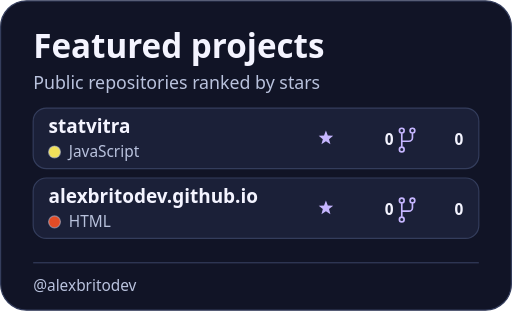
t = 0.00 s
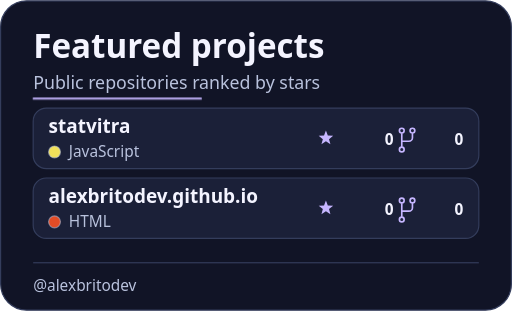
t = 0.23 s
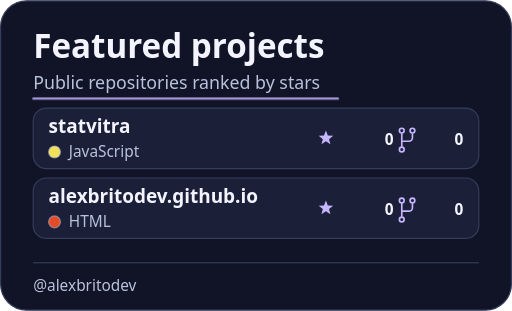
t = 0.46 s
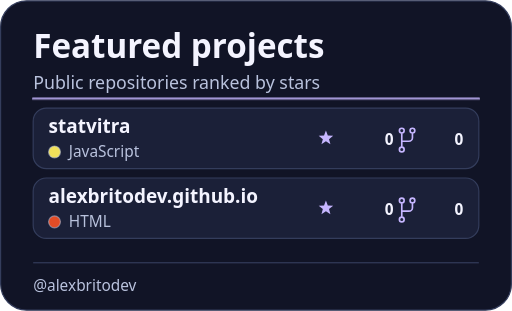
t = 0.91 s
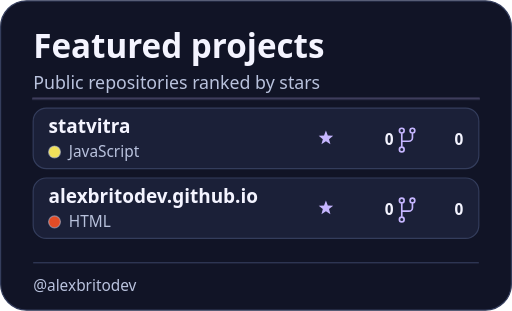
t = 1.16 s
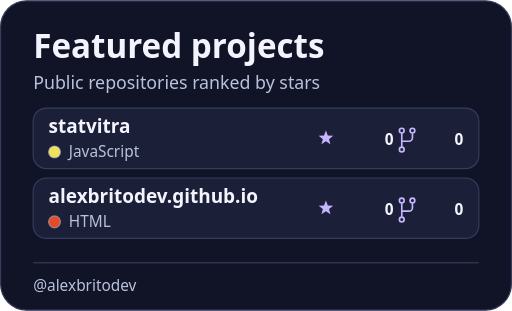
t = 1.40 s

The animated SVG that drew these frames (rendered in a browser with its animation timeline set to each time). Animation: 1 CSS @keyframes rule; one cycle of 1.40 s.

<svg xmlns="http://www.w3.org/2000/svg" width="432" height="262" viewBox="0 0 432 262" role="img" aria-labelledby="title description" xml:lang="en">
<title id="title">Featured projects</title>
<desc id="description">statvitra · JavaScript · Stars received 0 · Forks received 0. alexbritodev.github.io · HTML · Stars received 0 · Forks received 0</desc>
<style>.sweep { animation: sweep 1.4s ease-out } @keyframes sweep { 0% { opacity: .9; transform: scaleX(0) } 65% { opacity: .8; transform: scaleX(1) } 100% { opacity: 0; transform: scaleX(1) } }</style>
<g font-family="system-ui, -apple-system, Segoe UI, sans-serif" font-variant-numeric="tabular-nums">
<rect x="0.5" y="0.5" width="431" height="261" rx="22" fill="#111426" stroke="#343d5c"/>


<text x="28" y="49" font-size="28" font-weight="750" text-anchor="start" fill="#f4f4ff" unicode-bidi="plaintext">Featured projects</text>
<text x="28" y="75" font-size="15" font-weight="500" text-anchor="start" fill="#b9c2dd" unicode-bidi="plaintext">Public repositories ranked by stars</text>
<g transform="translate(28 83)"><path class="sweep" d="M0 0h376" stroke="#c6b6ff" stroke-width="2" stroke-linecap="round" opacity="0"/></g>
<g transform="translate(0 -33)"><g class="content"><rect x="28" y="124" width="376" height="51" rx="11" fill="#1b2038" stroke="#343d5c"/><text x="41" y="145" font-size="16" font-weight="700" text-anchor="start" fill="#f4f4ff" unicode-bidi="plaintext">statvitra</text><circle cx="46" cy="161" r="5" fill="#f1e05a" stroke="#b9c2dd" stroke-opacity=".55"/><text x="58" y="165" font-size="13" font-weight="500" text-anchor="start" fill="#b9c2dd" unicode-bidi="plaintext">JavaScript</text><path d="m275 16 1.6 4.2 4.5.2-3.5 2.8 1.2 4.3-3.8-2.5-3.8 2.5 1.2-4.3-3.5-2.8 4.5-.2z" transform="translate(0 127)" fill="#c6b6ff"/><text x="332" y="155" font-size="13" font-weight="650" text-anchor="end" fill="#f4f4ff" unicode-bidi="plaintext">0</text><path d="M345 21v12m9-12v4a3 3 0 0 1-3 3h-6m0-7a2 2 0 1 0 0-4 2 2 0 0 0 0 4zm9 0a2 2 0 1 0 0-4 2 2 0 0 0 0 4zm-9 16a2 2 0 1 0 0-4 2 2 0 0 0 0 4z" transform="translate(-6 124)" stroke="#c6b6ff" stroke-width="1.4" fill="none"/><text x="391" y="155" font-size="13" font-weight="650" text-anchor="end" fill="#f4f4ff" unicode-bidi="plaintext">0</text><rect x="28" y="183" width="376" height="51" rx="11" fill="#1b2038" stroke="#343d5c"/><text x="41" y="204" font-size="16" font-weight="700" text-anchor="start" fill="#f4f4ff" unicode-bidi="plaintext">alexbritodev.github.io</text><circle cx="46" cy="220" r="5" fill="#e34c26" stroke="#b9c2dd" stroke-opacity=".55"/><text x="58" y="224" font-size="13" font-weight="500" text-anchor="start" fill="#b9c2dd" unicode-bidi="plaintext">HTML</text><path d="m275 16 1.6 4.2 4.5.2-3.5 2.8 1.2 4.3-3.8-2.5-3.8 2.5 1.2-4.3-3.5-2.8 4.5-.2z" transform="translate(0 186)" fill="#c6b6ff"/><text x="332" y="214" font-size="13" font-weight="650" text-anchor="end" fill="#f4f4ff" unicode-bidi="plaintext">0</text><path d="M345 21v12m9-12v4a3 3 0 0 1-3 3h-6m0-7a2 2 0 1 0 0-4 2 2 0 0 0 0 4zm9 0a2 2 0 1 0 0-4 2 2 0 0 0 0 4zm-9 16a2 2 0 1 0 0-4 2 2 0 0 0 0 4z" transform="translate(-6 183)" stroke="#c6b6ff" stroke-width="1.4" fill="none"/><text x="391" y="214" font-size="13" font-weight="650" text-anchor="end" fill="#f4f4ff" unicode-bidi="plaintext">0</text></g></g>
<rect x="28" y="221" width="376" height="1" rx="0" fill="#343d5c" stroke="none"/>
<text x="28" y="245" font-size="13" font-weight="500" text-anchor="start" fill="#b9c2dd" unicode-bidi="plaintext">@alexbritodev</text>
</g>
</svg>
